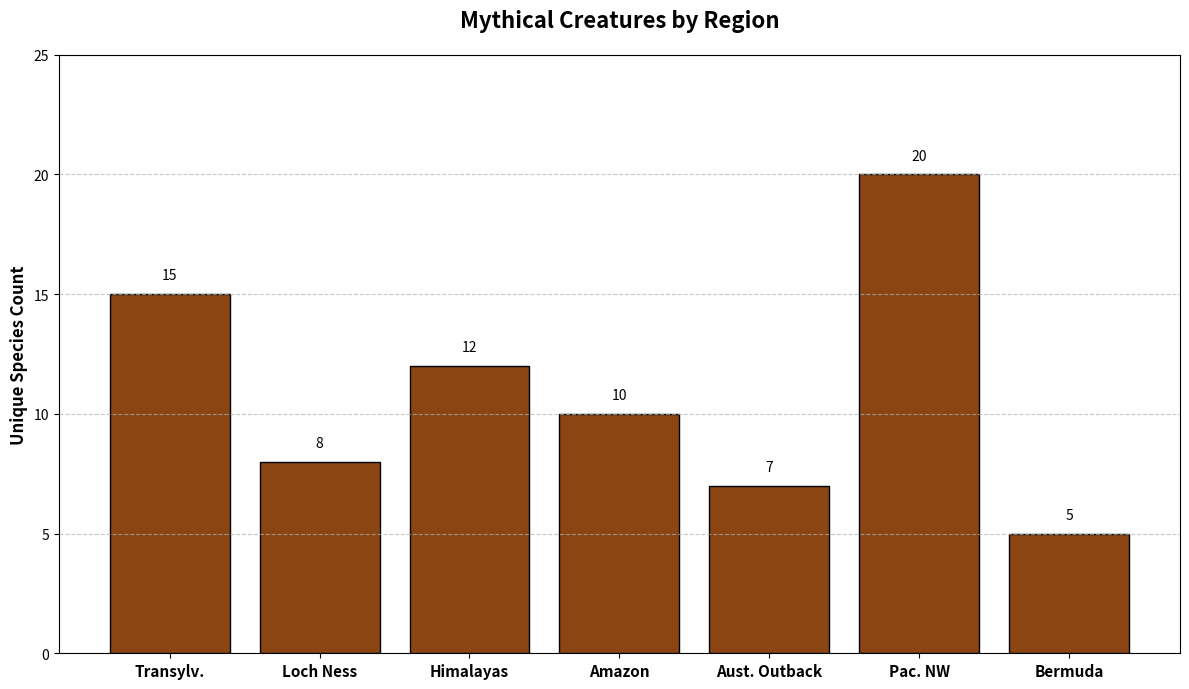

Source code (Python):
import matplotlib.pyplot as plt
import numpy as np

regions = ["Transylv.", "Loch Ness", "Himalayas", "Amazon", 
           "Aust. Outback", "Pac. NW", "Bermuda"]

cryptid_counts = [15, 8, 12, 10, 7, 20, 5]

uniform_color = '#8B4513'  

fig, ax = plt.subplots(figsize=(12, 7))
bars = ax.bar(regions, cryptid_counts, color=uniform_color, edgecolor='black')

for bar in bars:
    height = bar.get_height()
    ax.text(bar.get_x() + bar.get_width() / 2, height + 0.5,
            f'{int(height)}', ha='center', va='bottom', fontsize=10, color='black')

ax.set_ylabel('Unique Species Count', fontsize=12, fontweight='bold')
ax.set_title('Mythical Creatures by Region', fontsize=16, fontweight='bold', pad=20)
ax.set_ylim(0, max(cryptid_counts) + 5)
ax.grid(axis='y', linestyle='--', alpha=0.7)

ax.set_xticks(np.arange(len(regions)))
ax.set_xticklabels(regions, fontsize=11, weight='bold')

plt.tight_layout()
plt.show()
